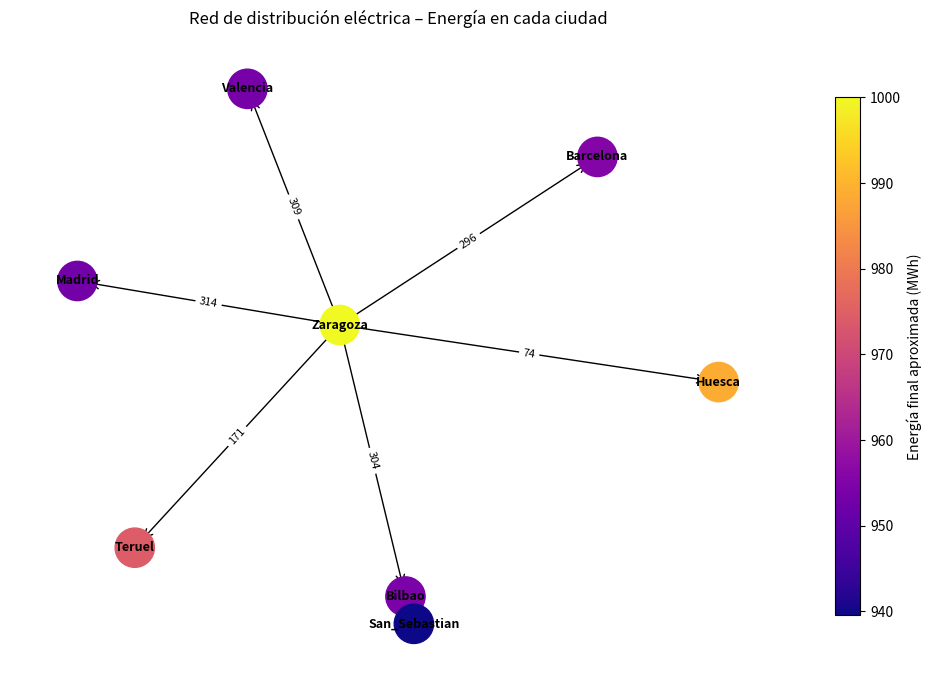
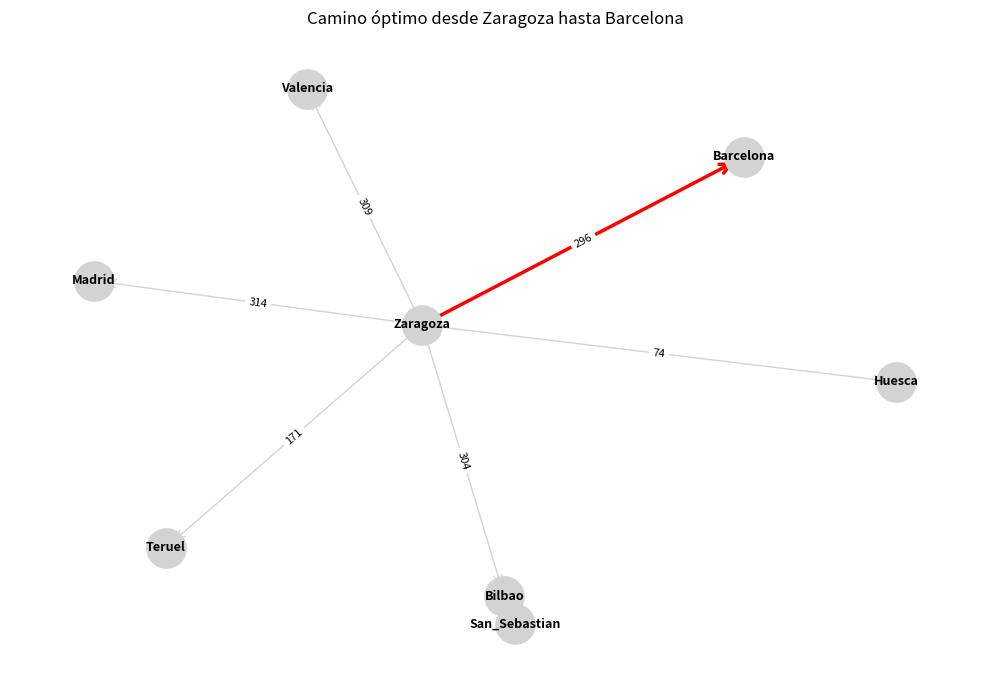

Reproduce these figures in Python, in order.
import heapq
import networkx as nx
import matplotlib.pyplot as plt

# =========================
#   DEFINICIÓN DEL GRAFO
# =========================

class Grafo:
    def __init__(self):
        self.adyacencia = {}

    def agregar_ciudad(self, ciudad):
        if ciudad not in self.adyacencia:
            self.adyacencia[ciudad] = []

    def agregar_conexion(self, origen, destino, distancia):
        """
        Agrega una arista dirigida desde origen hacia destino.
        El peso representa la distancia o pérdida energética.
        """
        self.agregar_ciudad(origen)
        self.agregar_ciudad(destino)
        self.adyacencia[origen].append((destino, distancia))

    def obtener_vecinos(self, ciudad):
        return self.adyacencia.get(ciudad, [])

    def __str__(self):
        return str(self.adyacencia)


def construir_grafo_base():
    g = Grafo()

    conexiones = {
        "Zaragoza": [("Huesca", 74), ("Teruel", 171), ("Madrid", 314),
                     ("Barcelona", 296), ("Valencia", 309), ("Bilbao", 304)],
        "Bilbao": [("San_Sebastian", 99)],
        "Huesca": [],
        "Teruel": [],
        "Madrid": [],
        "Barcelona": [],
        "Valencia": [],
        "San_Sebastian": []
    }

    for origen, destinos in conexiones.items():
        for destino, distancia in destinos:
            g.agregar_conexion(origen, destino, distancia)

    return g


# =========================
#     ALGORITMO DIJKSTRA
# =========================

def dijkstra(grafo, origen):
    """
    Calcula la distancia mínima desde 'origen' a todos los nodos del grafo.

    Retorna:
        distancias: diccionario {ciudad: distancia_minima}
        previos: diccionario {ciudad: nodo_anterior_en_el_camino}
    """
    distancias = {ciudad: float('inf') for ciudad in grafo.adyacencia}
    distancias[origen] = 0

    previos = {ciudad: None for ciudad in grafo.adyacencia}

    cola = [(0, origen)]  # (distancia, ciudad)

    while cola:
        distancia_actual, ciudad_actual = heapq.heappop(cola)

        if distancia_actual > distancias[ciudad_actual]:
            continue

        for vecino, peso in grafo.obtener_vecinos(ciudad_actual):
            nueva_distancia = distancia_actual + peso

            if nueva_distancia < distancias[vecino]:
                distancias[vecino] = nueva_distancia
                previos[vecino] = ciudad_actual
                heapq.heappush(cola, (nueva_distancia, vecino))

    return distancias, previos


def reconstruir_camino(previos, destino):
    """
    Reconstruye el camino óptimo desde el origen hasta 'destino'
    usando el diccionario de previos generado por Dijkstra.
    """
    camino = []
    actual = destino

    while actual is not None:
        camino.append(actual)
        actual = previos[actual]

    camino.reverse()
    return camino


def calcular_energia(distancia_total, energia_inicial, perdida_por_km):
    """
    Calcula la energía restante después de recorrer una distancia.
        energía_final = energía_inicial - (distancia_total * pérdida_por_km)
    """
    energia_final = energia_inicial - (distancia_total * perdida_por_km)
    return max(energia_final, 0)


# =========================
#        SIMULACIÓN
# =========================

def ejecutar_simulacion(grafo, origen, energia_inicial, perdida_por_km):
    """
    Ejecuta la simulación completa:
    - Calcula distancias mínimas con Dijkstra
    - Reconstruye caminos óptimos
    - Calcula energía que llega a cada ciudad
    """
    distancias, previos = dijkstra(grafo, origen)

    resultados = []

    for ciudad, distancia in distancias.items():
        camino = reconstruir_camino(previos, ciudad)
        energia_final = calcular_energia(distancia, energia_inicial, perdida_por_km)

        resultados.append({
            "ciudad": ciudad,
            "distancia": distancia,
            "camino": camino,
            "energia_final": energia_final
        })

    return resultados


def imprimir_tabla_resultados(resultados):
    """
    Imprime una tabla con:
    - Ciudad
    - Distancia mínima
    - Energía que llega
    """
    print("\n=== RESULTADOS DE LA SIMULACIÓN ===\n")
    print(f"{'Ciudad':15} {'Distancia (km)':15} {'Energía Final (MWh)':20}")
    print("-" * 55)

    for r in resultados:
        print(f"{r['ciudad']:15} {r['distancia']:15.2f} {r['energia_final']:20.2f}")

    print("\n")


# =========================
#      VISUALIZACIÓN
# =========================

def construir_grafo_networkx(grafo):
    """
    Convierte nuestro grafo propio en un grafo de NetworkX.
    """
    G = nx.DiGraph()

    for origen, vecinos in grafo.adyacencia.items():
        for destino, distancia in vecinos:
            G.add_edge(origen, destino, weight=distancia)

    return G


def dibujar_grafo_general(grafo, resultados):
    import matplotlib.pyplot as plt
    import networkx as nx

    G = construir_grafo_networkx(grafo)
    pos = nx.spring_layout(G, seed=42)

    energia_por_ciudad = {r["ciudad"]: r["energia_final"] for r in resultados}
    energias = [energia_por_ciudad[n] for n in G.nodes()]

    # Crear figura y ejes explícitamente
    fig, ax = plt.subplots(figsize=(10, 7))

    # Dibujar nodos
    nodos = nx.draw_networkx_nodes(
        G, pos,
        node_size=800,
        node_color=energias,
        cmap=plt.cm.plasma,
        ax=ax
    )

    nx.draw_networkx_labels(G, pos, font_size=9, font_weight="bold", ax=ax)
    nx.draw_networkx_edges(G, pos, arrowstyle="->", arrowsize=15, ax=ax)
    nx.draw_networkx_edge_labels(
        G, pos,
        edge_labels=nx.get_edge_attributes(G, "weight"),
        font_size=8,
        ax=ax
    )

    # Colorbar correctamente asociado al eje
    cbar = fig.colorbar(nodos, ax=ax, shrink=0.8)
    cbar.set_label("Energía final aproximada (MWh)")

    ax.set_title("Red de distribución eléctrica – Energía en cada ciudad")
    ax.set_axis_off()
    plt.tight_layout()
    plt.show()


def dibujar_camino_optimo(grafo, resultados, ciudad_destino):
    """
    Dibuja el grafo resaltando el camino óptimo hacia una ciudad destino.
    """
    G = construir_grafo_networkx(grafo)
    pos = nx.spring_layout(G, seed=42)

    destino_data = next((r for r in resultados if r["ciudad"] == ciudad_destino), None)
    if destino_data is None:
        print(f"No se encontró información para la ciudad: {ciudad_destino}")
        return

    camino = destino_data["camino"]
    aristas_camino = list(zip(camino[:-1], camino[1:]))

    plt.figure(figsize=(10, 7))

    nx.draw_networkx_nodes(G, pos, node_size=800, node_color="lightgray")
    nx.draw_networkx_labels(G, pos, font_size=9, font_weight="bold")

    nx.draw_networkx_edges(G, pos, edge_color="lightgray", arrowstyle="->", arrowsize=15)

    nx.draw_networkx_edges(
        G, pos,
        edgelist=aristas_camino,
        edge_color="red",
        width=2.5,
        arrowstyle="->",
        arrowsize=18
    )

    nx.draw_networkx_edge_labels(
        G, pos,
        edge_labels=nx.get_edge_attributes(G, "weight"),
        font_size=8
    )

    plt.title(f"Camino óptimo desde Zaragoza hasta {ciudad_destino}")
    plt.axis("off")
    plt.tight_layout()
    plt.show()


# =========================
#          MAIN
# =========================

ENERGIA_INICIAL = 1000
PERDIDA_POR_KM = 0.15
ORIGEN = "Zaragoza"


def main():
    grafo = construir_grafo_base()

    resultados = ejecutar_simulacion(grafo, ORIGEN, ENERGIA_INICIAL, PERDIDA_POR_KM)
    imprimir_tabla_resultados(resultados)

    # Visualización general
    dibujar_grafo_general(grafo, resultados)

    # Ejemplo: resaltar camino óptimo a Barcelona
    dibujar_camino_optimo(grafo, resultados, "Barcelona")


if __name__ == "__main__":
    main()
